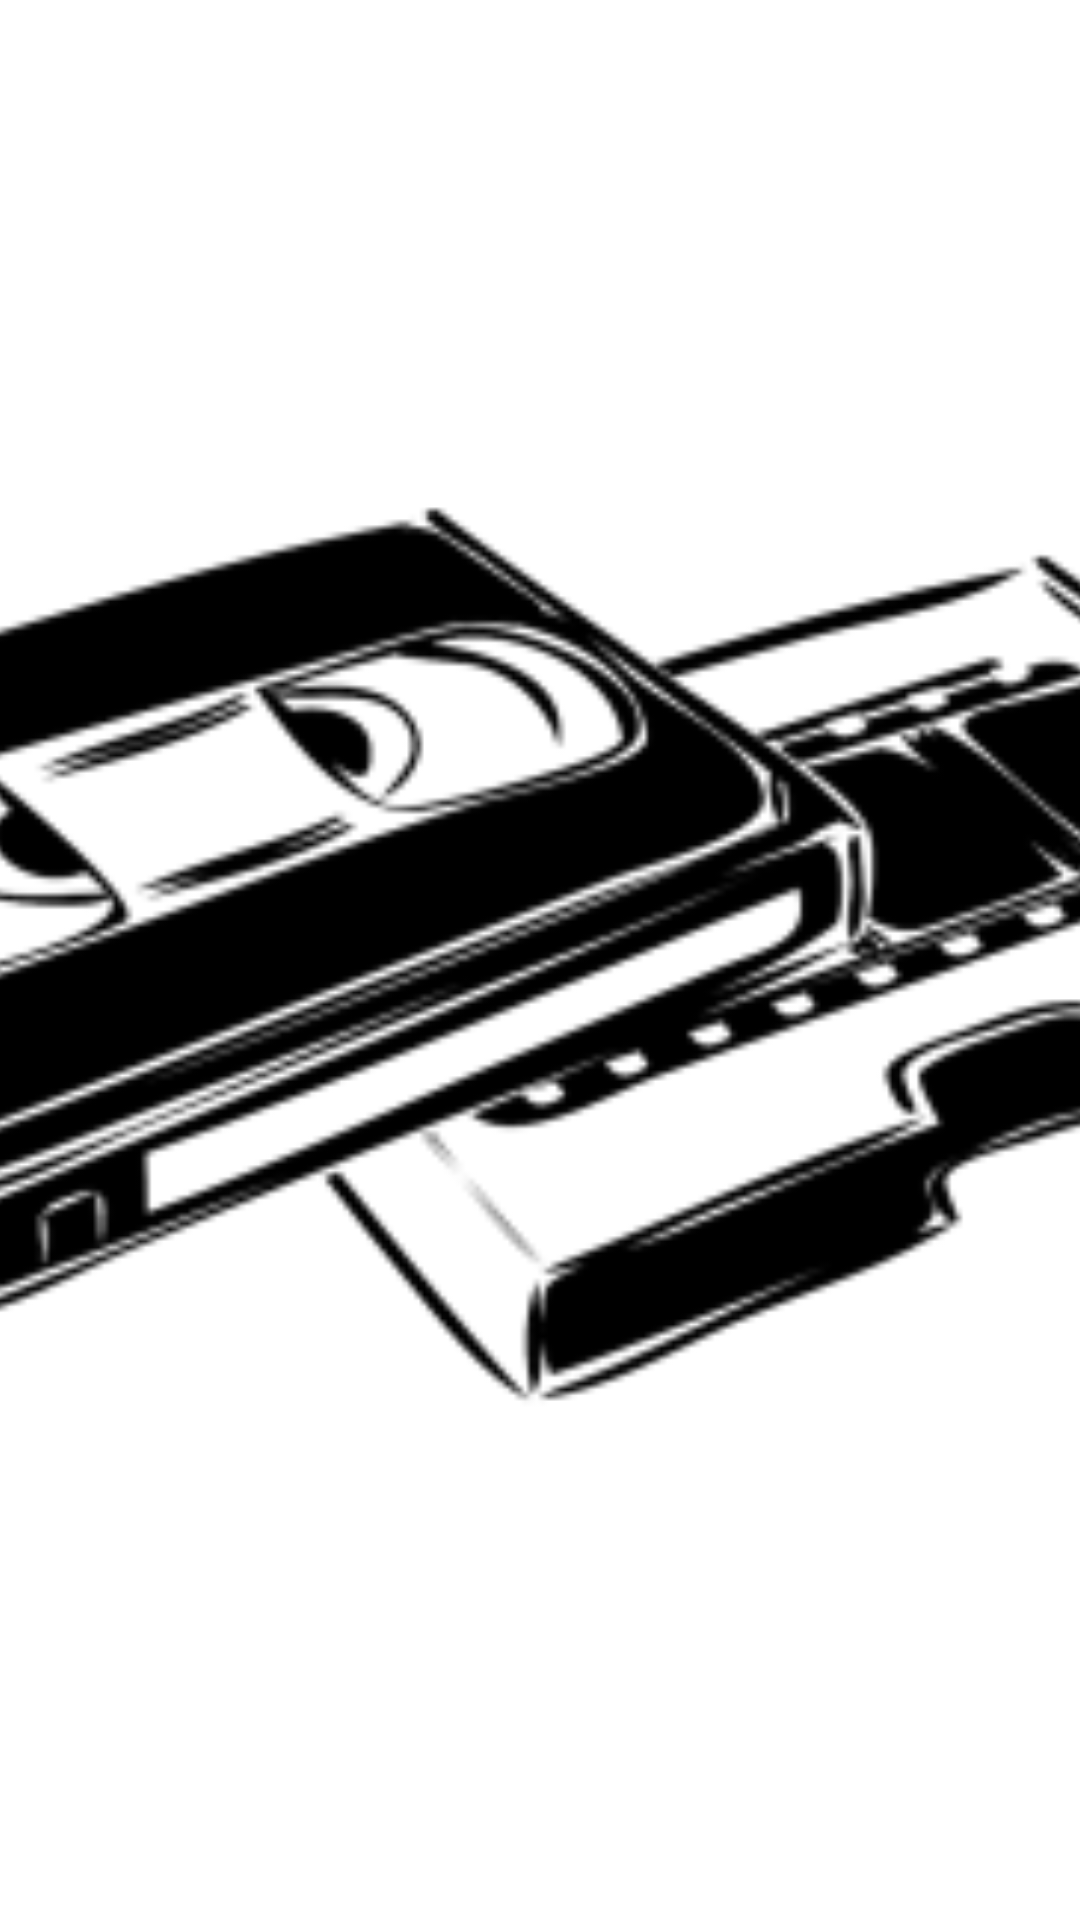

Produce the Android XML layout that renders to this screen, including the resource entries it uses.
<!-- AndroidManifest.xml: application theme AppTheme -->
<!-- res/layout/vp_album_art.xml -->
<?xml version="1.0" encoding="utf-8"?>
<ImageView xmlns:android="http://schemas.android.com/apk/res/android"
    xmlns:app="http://schemas.android.com/apk/res-auto"
    android:id="@+id/now_playing_album_art"
    android:layout_width="match_parent"
    android:layout_height="match_parent"
    android:background="#FFF"
    android:clickable="true"
    android:focusable="true"
    android:scaleType="centerCrop"
    app:srcCompat="@mipmap/cassette_image_foreground" />
<!-- resources referenced by this layout -->
<resources>
  <!-- mipmap cassette_image_foreground: webp bitmap (mipmap-hdpi, 5732 bytes) -->
  <style name="AppTheme" parent="Theme.AppCompat.Light.DarkActionBar">
          
          <item name="colorPrimary">@color/colorPrimary</item>
          <item name="colorPrimaryDark">@color/colorPrimaryDark</item>
          <item name="colorAccent">@color/programmer_green</item>
          <item name="android:itemBackground">@color/colorDark</item>
          <item name="android:itemTextAppearance">@style/Custom_text_Appearance_2</item>
          <item name="android:homeAsUpIndicator">@drawable/back_green</item>
          <item name="android:navigationIcon">@drawable/nav_green</item>
          <item name="android:moreIcon">@drawable/popup_menu_green</item>
      </style>
  <color name="colorPrimary">#3A434D</color>
  <color name="colorPrimaryDark">#343D45</color>
  <color name="programmer_green">#4AAE40</color>
  <color name="colorDark">#000000</color>
  <style name="Custom_text_Appearance_2">
      <item name="android:textColor">@color/programmer_green</item>
      <item name="android:fontFamily">@font/space_mono</item>
      <item name="android:textSize">14sp</item>
      <item name="android:textStyle">bold</item>
      </style>
  <!-- drawable back_green (drawable) -->
  <vector android:height="24dp" android:tint="@color/programmer_green"
      android:viewportHeight="24.0" android:viewportWidth="24.0"
      android:width="24dp" xmlns:android="http://schemas.android.com/apk/res/android">
      <path android:fillColor="#FF000000" android:pathData="M15.41,16.09l-4.58,-4.59 4.58,-4.59L14,5.5l-6,6 6,6z"/>
  </vector>
  <!-- drawable nav_green (drawable) -->
  <vector android:height="24dp" android:tint="@color/programmer_green"
      android:viewportHeight="24.0" android:viewportWidth="24.0"
      android:width="24dp" xmlns:android="http://schemas.android.com/apk/res/android">
      <path android:fillColor="#FF000000" android:pathData="M2,15.5v2h20v-2L2,15.5zM2,10.5v2h20v-2L2,10.5zM2,5.5v2h20v-2L2,5.5z"/>
  </vector>
  <!-- drawable popup_menu_green (drawable) -->
  <vector android:height="24dp" android:tint="@color/programmer_green"
      android:viewportHeight="24.0" android:viewportWidth="24.0"
      android:width="24dp" xmlns:android="http://schemas.android.com/apk/res/android">
      <path android:fillColor="#FF000000" android:pathData="M12,8c1.1,0 2,-0.9 2,-2s-0.9,-2 -2,-2 -2,0.9 -2,2 0.9,2 2,2zM12,10c-1.1,0 -2,0.9 -2,2s0.9,2 2,2 2,-0.9 2,-2 -0.9,-2 -2,-2zM12,16c-1.1,0 -2,0.9 -2,2s0.9,2 2,2 2,-0.9 2,-2 -0.9,-2 -2,-2z"/>
  </vector>
</resources>
